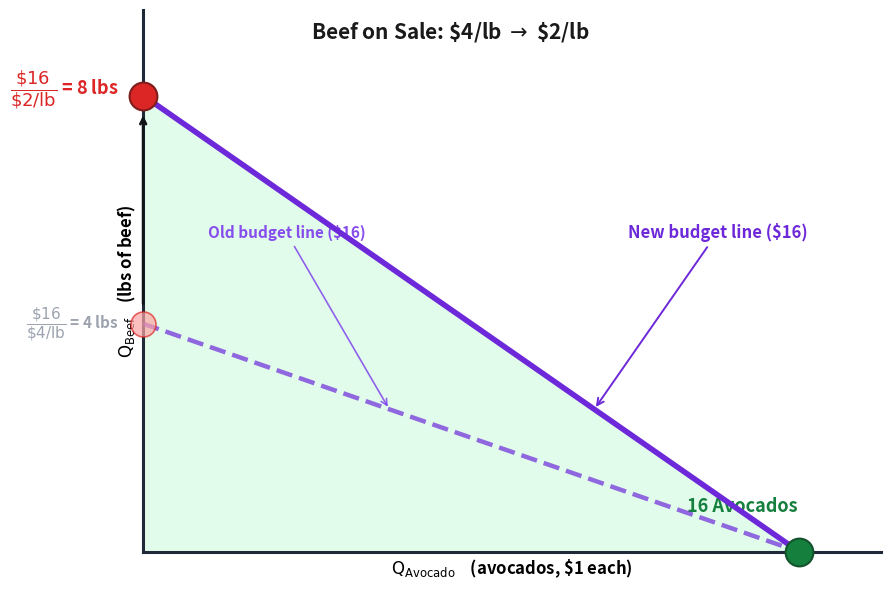

Write Python code to recreate this figure. (Note: this script raises an exception after producing the figure.)
"""Beef on sale ($4/lb → $2/lb) — budget line pivots outward on the beef axis.
   Original line dashed, new line solid + filled affordable region. $16 budget."""
import matplotlib
matplotlib.use('Agg')
import matplotlib.pyplot as plt

fig, ax = plt.subplots(figsize=(9, 6))

# ---- New (sale) budget line: $16, $2/lb beef, $1 avo → endpoints (16, 0) and (0, 8)
x_new = [0, 16]
y_new = [8, 0]

# ---- Affordable region under the NEW line
ax.fill([0, 16, 0], [0, 0, 8], color='#dcfce7', alpha=0.85, zorder=1)

# ---- Original budget line ($4/lb): endpoints (16, 0) and (0, 4) — dashed
x_old = [0, 16]
y_old = [4, 0]
ax.plot(x_old, y_old, color='#6d28d9', linewidth=3.2, linestyle='--',
        alpha=0.7, zorder=4)

# ---- New budget line — solid
ax.plot(x_new, y_new, color='#6d28d9', linewidth=4, zorder=7,
        solid_capstyle='round')

# Pivot-up arrow on the y-axis: from 4 to 8
ax.annotate('', xy=(0, 7.7), xytext=(0, 4.3),
            arrowprops=dict(arrowstyle='->', color='#111418', lw=2.0))

# ---- Markers (clip_on=False so axis-sitting ones aren't half-clipped)
# New y-intercept at (0, 8): red filled
ax.plot(0, 8, 'o', color='#dc2626', markersize=20, zorder=10,
        markeredgecolor='#7f1d1d', markeredgewidth=1.5, clip_on=False)
ax.annotate(r'$\dfrac{\$16}{\$2/\mathrm{lb}}$ = 8 lbs', xy=(0, 8),
            xytext=(-0.6, 8.1), fontsize=13, weight='bold',
            color='#dc2626', ha='right', va='center')

# Old y-intercept at (0, 4): faded marker + strikethrough-ish label
ax.plot(0, 4, 'o', color='#fca5a5', markersize=18, zorder=9,
        markeredgecolor='#dc2626', markeredgewidth=1.2, clip_on=False, alpha=0.7)
ax.annotate(r'$\dfrac{\$16}{\$4/\mathrm{lb}}$ = 4 lbs', xy=(0, 4),
            xytext=(-0.6, 4), fontsize=11, weight='bold',
            color='#9ca3af', ha='right', va='center')

# x-intercept (16, 0): green
ax.plot(16, 0, 'o', color='#15803d', markersize=20, zorder=10,
        markeredgecolor='#14532d', markeredgewidth=1.5, clip_on=False)
ax.annotate('16 Avocados', xy=(16, 0), xytext=(14.6, 0.7),
            fontsize=13, weight='bold', color='#15803d', ha='center')

# Budget-line labels w/ leader lines
ax.annotate('New budget line ($16)', xy=(11, 2.5),
            xytext=(14.0, 5.5), fontsize=12, weight='bold', color='#6d28d9',
            ha='center',
            arrowprops=dict(arrowstyle='->', color='#6d28d9', lw=1.4))
ax.annotate('Old budget line ($16)', xy=(6, 2.5),
            xytext=(3.5, 5.5), fontsize=11, weight='bold', color='#7c3aed',
            ha='center', alpha=0.9,
            arrowprops=dict(arrowstyle='->', color='#7c3aed', lw=1.2, alpha=0.8))

# Title text in-plot (escape $ so mathtext doesn't eat the price strings)
ax.text(7.5, 9.0, r'Beef on Sale: \$4/lb $\rightarrow$ \$2/lb',
        fontsize=15, weight='bold', ha='center', color='#1a1a1a')

# Axis labels
ax.set_xlabel(r'$\mathrm{Q_{Avocado}}$    (avocados, \$1 each)',
              fontsize=12, weight='bold')
ax.set_ylabel(r'$\mathrm{Q_{Beef}}$    (lbs of beef)',
              fontsize=12, weight='bold')

# Axes anchored at (0, 0)
ax.set_xlim(0, 18)
ax.set_ylim(0, 9.5)
ax.set_xticks([])
ax.set_yticks([])
ax.spines['top'].set_visible(False)
ax.spines['right'].set_visible(False)
ax.spines['left'].set_color('#1f2937')
ax.spines['bottom'].set_color('#1f2937')
ax.spines['left'].set_linewidth(2.2)
ax.spines['bottom'].set_linewidth(2.2)
ax.spines['left'].set_position(('data', 0))
ax.spines['bottom'].set_position(('data', 0))

plt.tight_layout()
plt.savefig('figures/figure_beef_sale_pivot.png', dpi=150, bbox_inches='tight',
            facecolor='white', edgecolor='none')
plt.close()
print("OK: figure_beef_sale_pivot.png")
